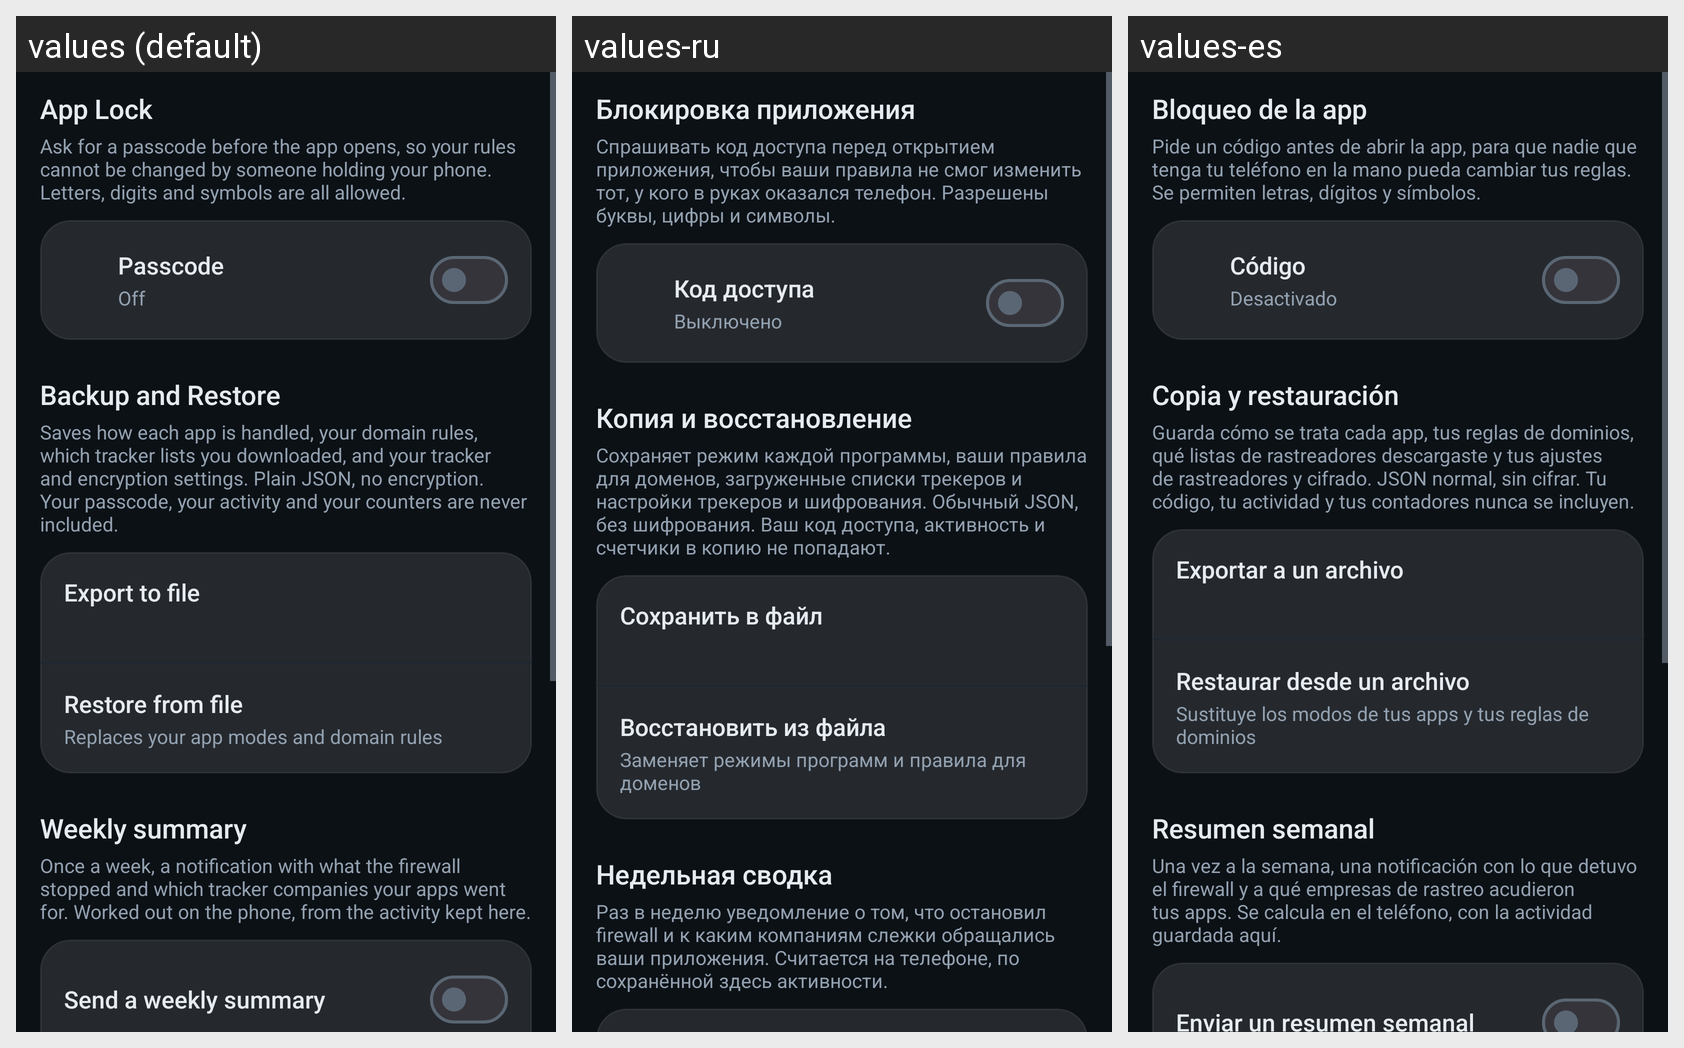

The Android screen above is rendered under several locales of the same app. Produce the string resources it draws, with the default and per-locale values.
Android screen res/layout/fragment_settings.xml rendered under 3 locales, left to right: values (default), values-ru, values-es. Device: Nexus 5 (rendered at 1080×1920; each locale shown at half size, 540×960, under a caption strip naming it); theme Theme.Firewall.
Strings drawn on this screen, with the default value and each locale's value (text and hints the layout hard-codes, and strings that could not be matched under every locale, appear in the picture but are not listed):

settings_app_lock
  values: App Lock
  values-ru: Блокировка приложения
  values-es: Bloqueo de la app

settings_app_lock_help
  values: Ask for a passcode before the app opens, so your rules cannot be changed by someone holding your phone. Letters, digits and symbols are all allowed.
  values-ru: Спрашивать код доступа перед открытием приложения, чтобы ваши правила не смог изменить тот, у кого в руках оказался телефон. Разрешены буквы, цифры и символы.
  values-es: Pide un código antes de abrir la app, para que nadie que tenga tu teléfono en la mano pueda cambiar tus reglas. Se permiten letras, dígitos y símbolos.

settings_passcode
  values: Passcode
  values-ru: Код доступа
  values-es: Código

settings_lock_off
  values: Off
  values-ru: Выключено
  values-es: Desactivado

settings_backup_title
  values: Backup and Restore
  values-ru: Копия и восстановление
  values-es: Copia y restauración

settings_backup_help
  values: Saves how each app is handled, your domain rules, which tracker lists you downloaded, and your tracker and encryption settings. Plain JSON, no encryption. Your passcode, your activity and your counters are never included.
  values-ru: Сохраняет режим каждой программы, ваши правила для доменов, загруженные списки трекеров и настройки трекеров и шифрования. Обычный JSON, без шифрования. Ваш код доступа, активность и счетчики в копию не попадают.
  values-es: Guarda cómo se trata cada app, tus reglas de dominios, qué listas de rastreadores descargaste y tus ajustes de rastreadores y cifrado. JSON normal, sin cifrar. Tu código, tu actividad y tus contadores nunca se incluyen.

settings_export
  values: Export to file
  values-ru: Сохранить в файл
  values-es: Exportar a un archivo

settings_restore
  values: Restore from file
  values-ru: Восстановить из файла
  values-es: Restaurar desde un archivo

settings_restore_summary
  values: Replaces your app modes and domain rules
  values-ru: Заменяет режимы программ и правила для доменов
  values-es: Sustituye los modos de tus apps y tus reglas de dominios

settings_weekly_title
  values: Weekly summary
  values-ru: Недельная сводка
  values-es: Resumen semanal

settings_weekly_help
  values: Once a week, a notification with what the firewall stopped and which tracker companies your apps went for. Worked out on the phone, from the activity kept here.
  values-ru: Раз в неделю уведомление о том, что остановил firewall и к каким компаниям слежки обращались ваши приложения. Считается на телефоне, по сохранённой здесь активности.
  values-es: Una vez a la semana, una notificación con lo que detuvo el firewall y a qué empresas de rastreo acudieron tus apps. Se calcula en el teléfono, con la actividad guardada aquí.
